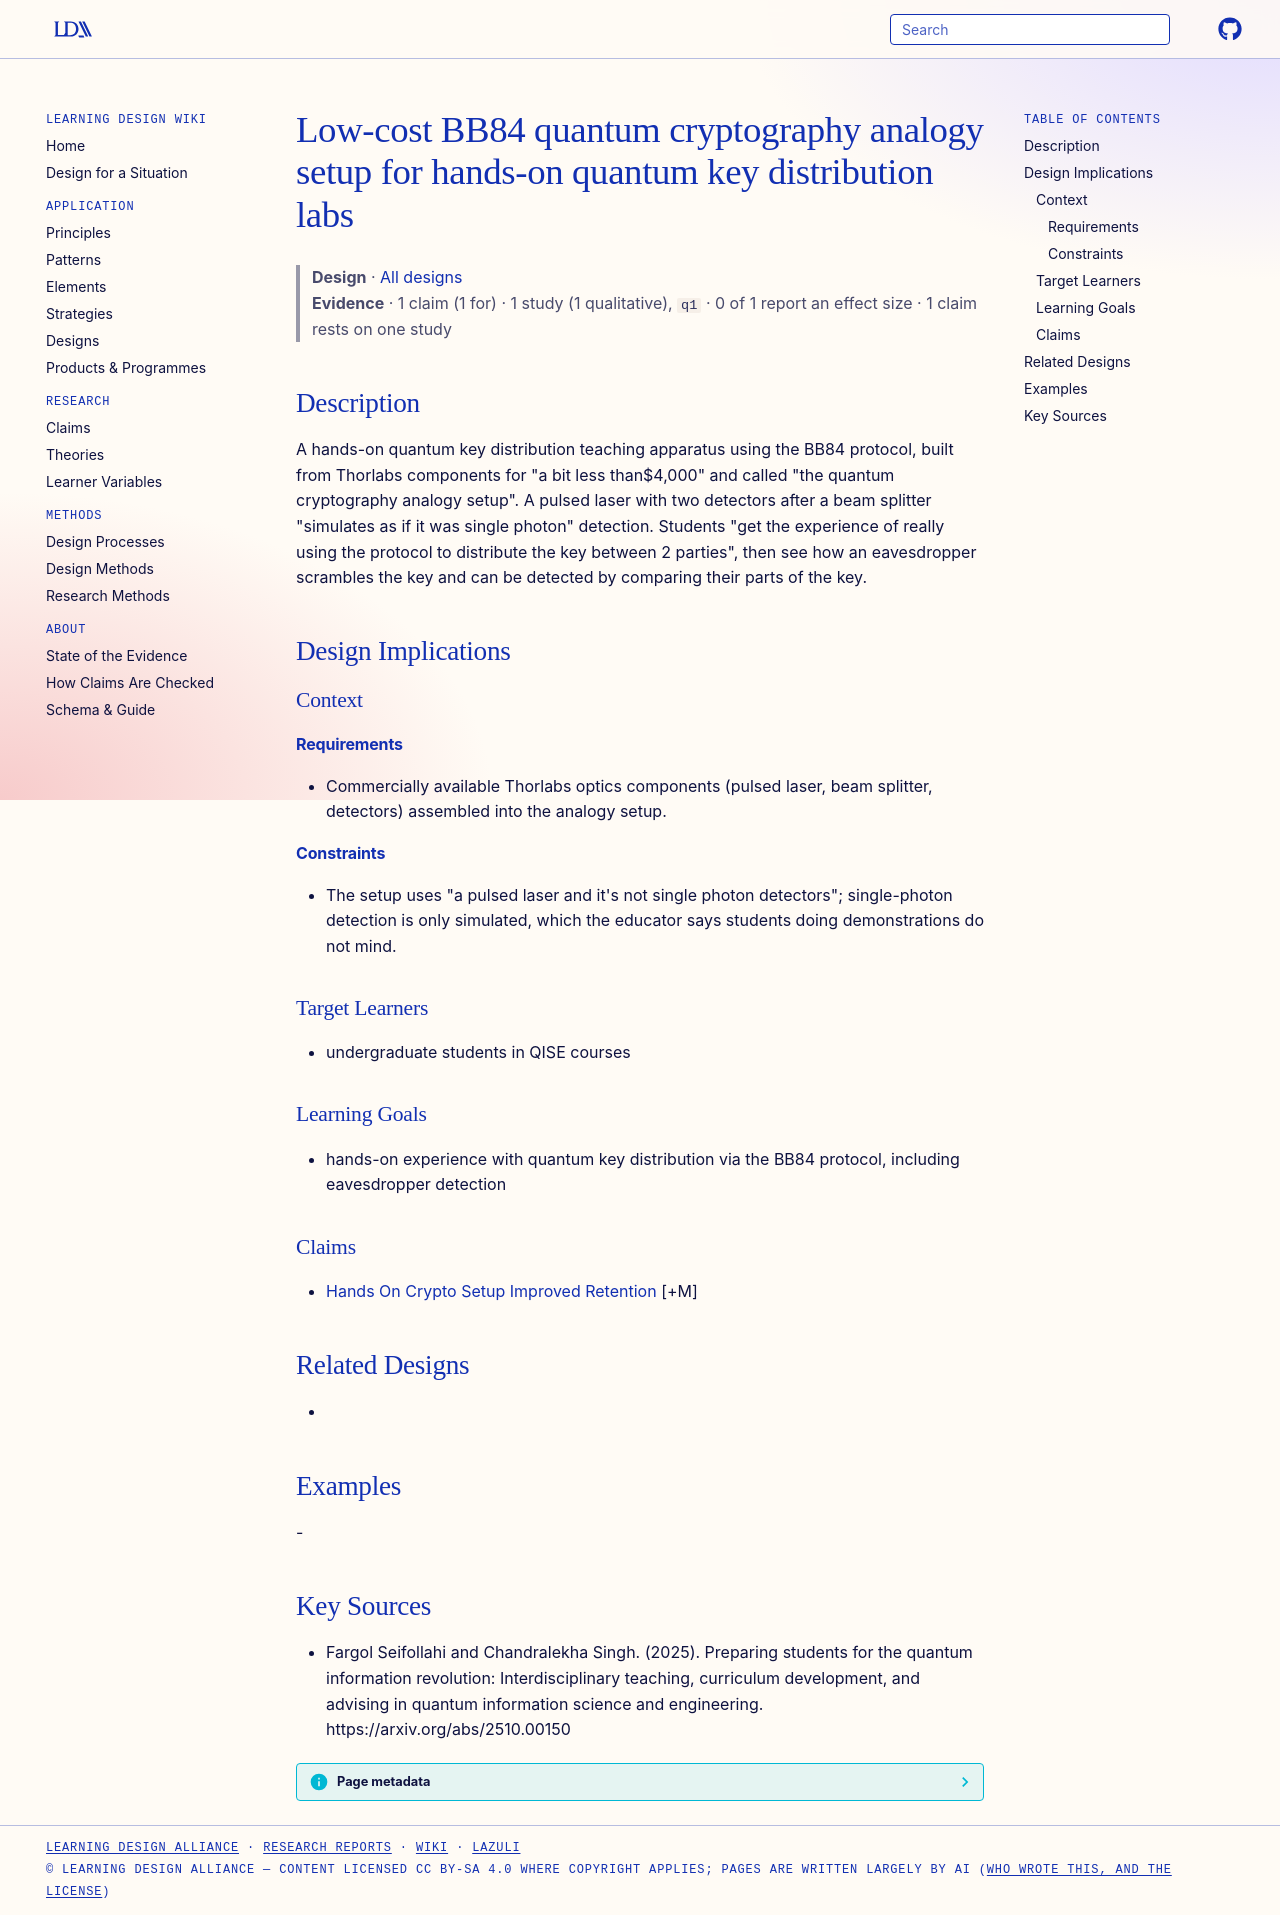

repository: Learning-Design-Alliance/learning-wiki · page: designs/bb84-quantum-cryptography-analogy-setup/index.html · generator: mkdocs

---
type: design
id: bb84-quantum-cryptography-analogy-setup
title: Low-cost BB84 quantum cryptography analogy setup for hands-on quantum key distribution labs
description: "A hands-on quantum key distribution teaching apparatus using the BB84 protocol, built from Thorlabs components for \"a bit less than$4,000\" and called \"the quantum cryptography analogy setup\"."
status: review
generated:
  by: "process:settle-candidates"
  at: 2026-11-21
sources:
  - id: fargol-seifollahi-and-chandralekha-singh-2025
    resource: "https://arxiv.org/abs/2510.00150"
    title: "Fargol Seifollahi and Chandralekha Singh. (2025). Preparing students for the quantum information revolution: Interdisciplinary teaching, curriculum development, and advising in quantum information science and engineering. https://arxiv.org/abs/2510.00150"
    author: Fargol Seifollahi and Chandralekha Singh
---

# Low-cost BB84 quantum cryptography analogy setup for hands-on quantum key distribution labs

> **Design** · [All designs](index.md)
> **Evidence** · 1 claim (1 for) · 1 study (1 qualitative), `q1` · 0 of 1 report an effect size · 1 claim rests on one study

## Description
A hands-on quantum key distribution teaching apparatus using the BB84 protocol, built from Thorlabs components for "a bit less than$4,000" and called "the quantum cryptography analogy setup". A pulsed laser with two detectors after a beam splitter "simulates as if it was single photon" detection. Students "get the experience of really using the protocol to distribute the key between 2 parties", then see how an eavesdropper scrambles the key and can be detected by comparing their parts of the key.

## Design Implications

### Context
#### Requirements
- Commercially available Thorlabs optics components (pulsed laser, beam splitter, detectors) assembled into the analogy setup.
#### Constraints
- The setup uses "a pulsed laser and it's not single photon detectors"; single-photon detection is only simulated, which the educator says students doing demonstrations do not mind.

### Target Learners
- undergraduate students in QISE courses

### Learning Goals
- hands-on experience with quantum key distribution via the BB84 protocol, including eavesdropper detection

### Claims
- [Hands On Crypto Setup Improved Retention](../claims/hands-on-crypto-setup-improved-retention.md) [+M]

## Related Designs
- 

## Examples
-

## Key Sources
- Fargol Seifollahi and Chandralekha Singh. (2025). Preparing students for the quantum information revolution: Interdisciplinary teaching, curriculum development, and advising in quantum information science and engineering. https://arxiv.org/abs/2510.00150
